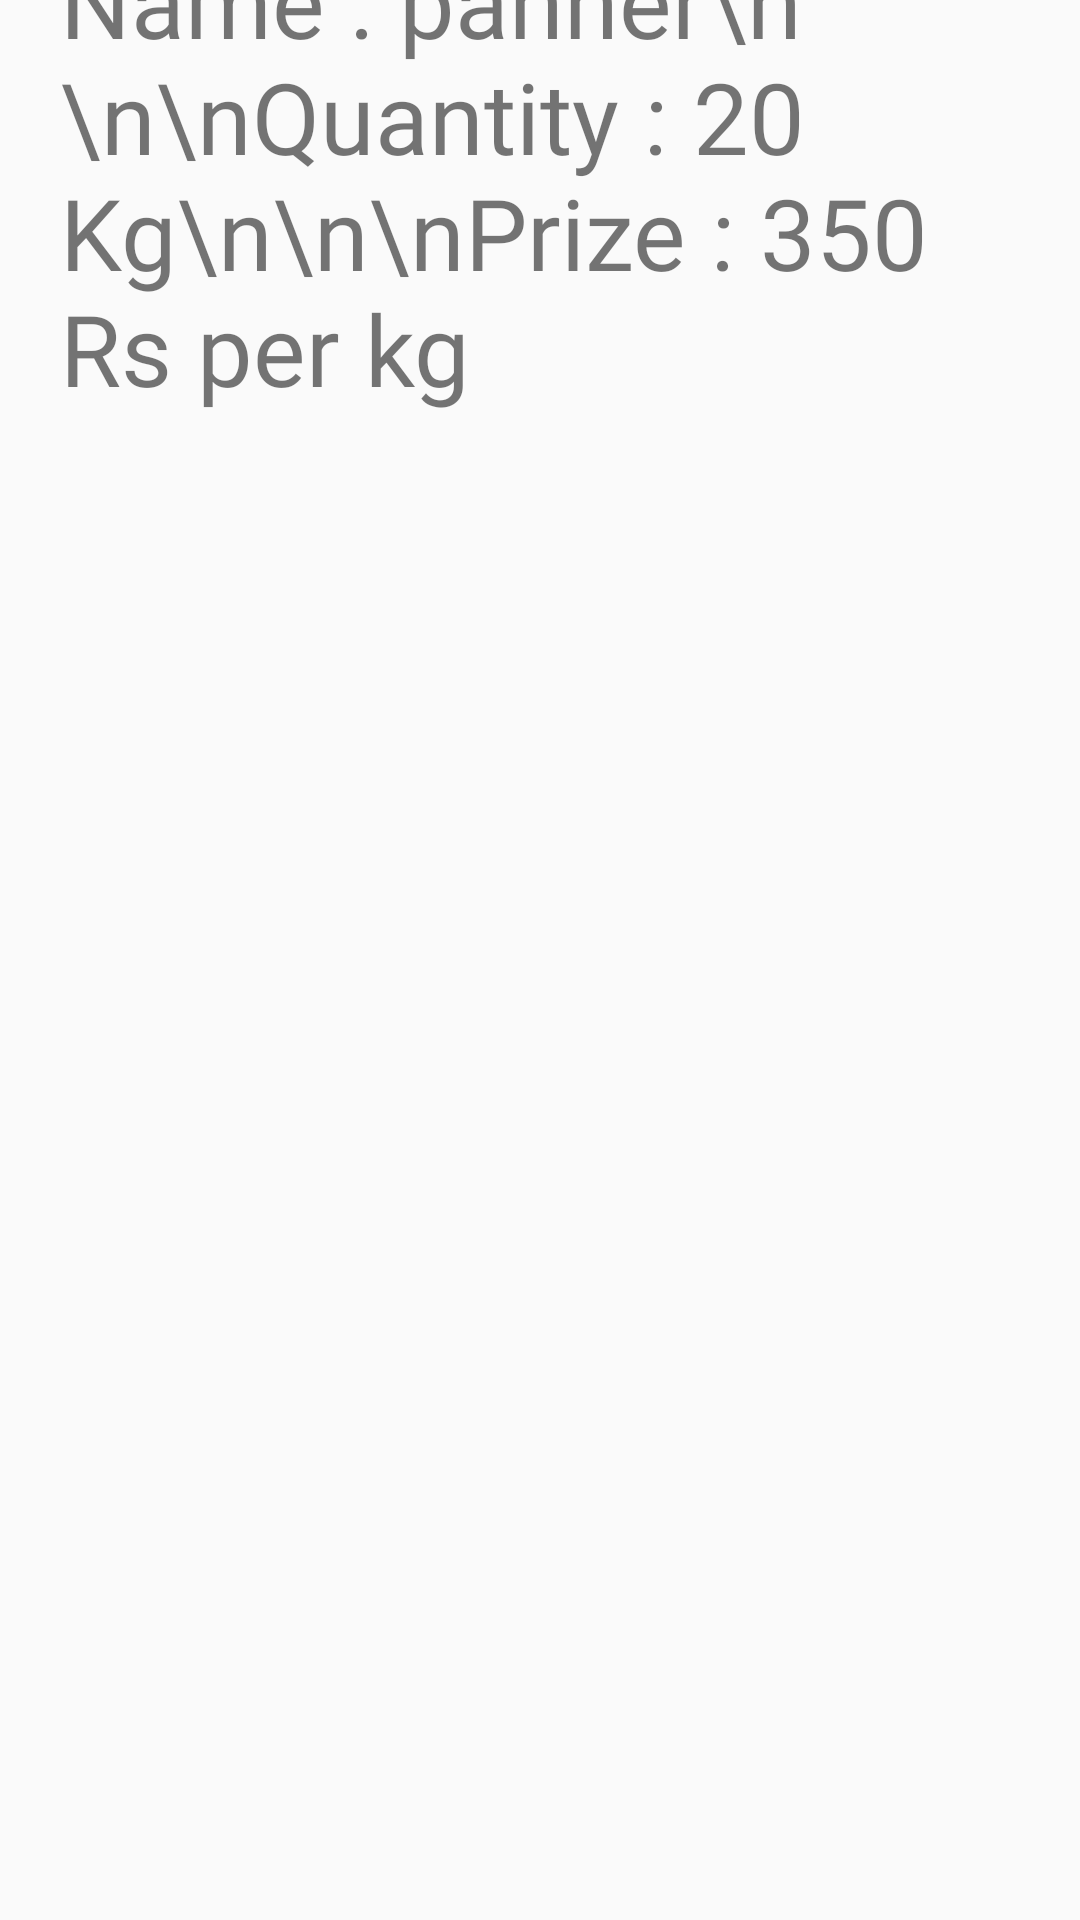

The Android layout XML behind this screen, and the referenced resources:
<!-- AndroidManifest.xml: application theme Theme.DigiBill -->
<!-- res/layout/activity_show_item.xml -->
<?xml version="1.0" encoding="utf-8"?>
<androidx.constraintlayout.widget.ConstraintLayout xmlns:android="http://schemas.android.com/apk/res/android"
    xmlns:app="http://schemas.android.com/apk/res-auto"
    xmlns:tools="http://schemas.android.com/tools"
    android:layout_width="match_parent"
    android:layout_height="match_parent"
    tools:context=".showItem">

    <TextView
        android:id="@+id/textView3"
        android:layout_width="0dp"
        android:layout_height="696dp"
        android:layout_marginStart="20dp"
        android:layout_marginTop="30dp"
        android:layout_marginEnd="20dp"
        android:layout_marginBottom="19dp"
        android:fontFamily="@font/chelsea_market"
        android:text="Name : panner\n\n\nQuantity : 20 Kg\n\n\nPrize : 350 Rs per kg"
        android:textSize="33sp"
        app:layout_constraintBottom_toBottomOf="parent"
        app:layout_constraintEnd_toEndOf="parent"
        app:layout_constraintStart_toStartOf="parent"
        app:layout_constraintTop_toTopOf="parent" />
</androidx.constraintlayout.widget.ConstraintLayout>
<!-- resources referenced by this layout -->
<resources>
  <style name="Theme.DigiBill" parent="Theme.AppCompat.Light.NoActionBar">
          
          <item name="colorPrimary">@color/purple_500</item>
          <item name="colorPrimaryVariant">@color/purple_700</item>
          <item name="colorOnPrimary">@color/white</item>
          
          <item name="colorSecondary">@color/teal_200</item>
          <item name="colorSecondaryVariant">@color/teal_700</item>
          <item name="colorOnSecondary">@color/black</item>
          
          <item name="android:statusBarColor" tools:targetApi="l">?attr/colorPrimaryVariant</item>
          
      </style>
  <color name="purple_500">#FF6200EE</color>
  <color name="purple_700">#FF3700B3</color>
  <color name="white">#FFFFFFFF</color>
  <color name="teal_200">#FF03DAC5</color>
  <color name="teal_700">#FF018786</color>
  <color name="black">#FF000000</color>
</resources>
